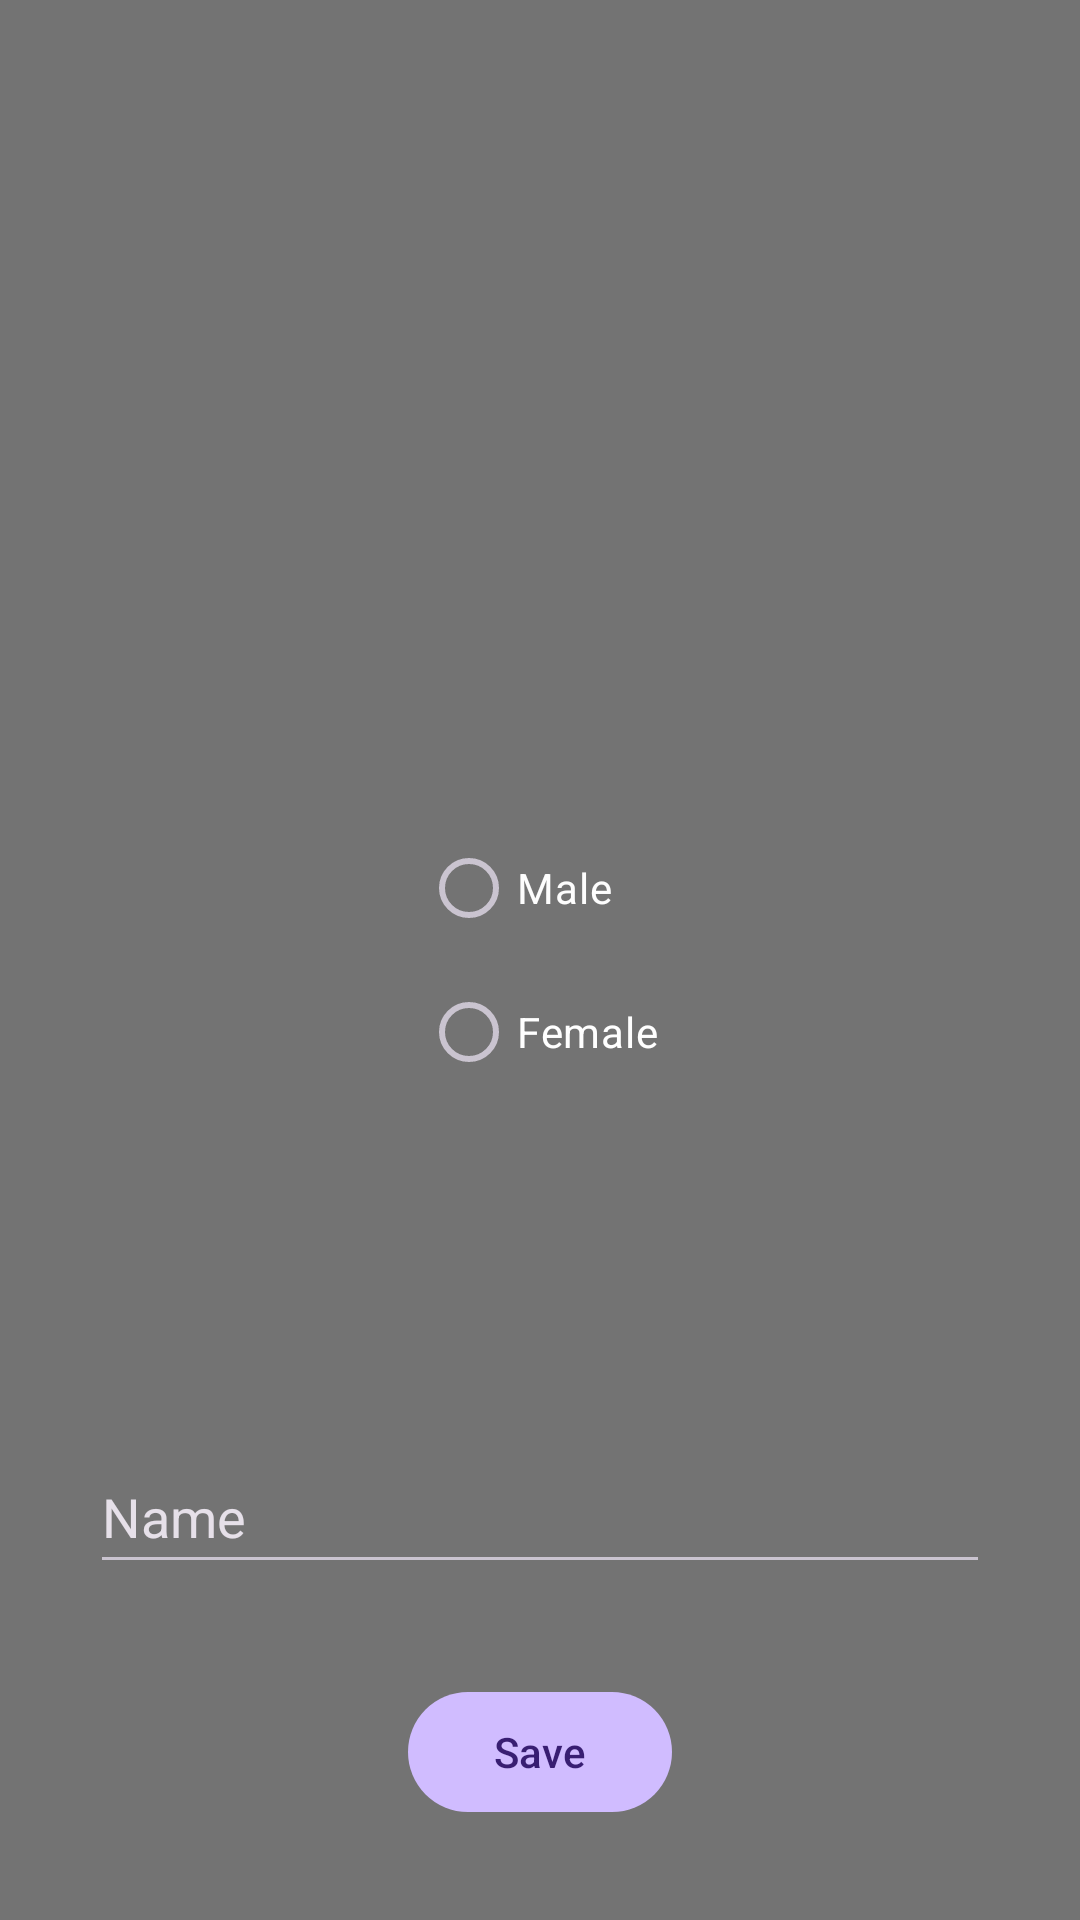

Here is an Android app screen rendered from its layout file. Give the layout XML and the strings, colors and styles it references.
<!-- AndroidManifest.xml: application theme Theme.PersistenceApp -->
<!-- res/layout/activity_configuration.xml -->
<?xml version="1.0" encoding="utf-8"?>
<androidx.constraintlayout.widget.ConstraintLayout xmlns:android="http://schemas.android.com/apk/res/android"
    xmlns:app="http://schemas.android.com/apk/res-auto"
    xmlns:tools="http://schemas.android.com/tools"
    android:id="@+id/main"
    android:layout_width="match_parent"
    android:layout_height="match_parent"
    android:background="#737373"
    tools:context=".ConfigurationActivity">

    <RadioGroup
        android:id="@+id/config_radio_options"
        android:layout_width="wrap_content"
        android:layout_height="96dp"
        app:layout_constraintBottom_toBottomOf="parent"
        app:layout_constraintEnd_toEndOf="parent"
        app:layout_constraintStart_toStartOf="parent"
        app:layout_constraintTop_toTopOf="parent">

        <RadioButton
            android:id="@+id/radioButton"
            android:layout_width="match_parent"
            android:layout_height="wrap_content"
            android:text="@string/config_male"
            android:textColor="#FDFDFD" />

        <RadioButton
            android:id="@+id/radioButton2"
            android:layout_width="match_parent"
            android:layout_height="wrap_content"
            android:text="@string/config_female"
            android:textColor="#FFFFFF" />
    </RadioGroup>

    <EditText
        android:id="@+id/config_input"
        android:layout_width="300dp"
        android:layout_height="48dp"
        android:ems="10"
        android:inputType="text"
        android:text="@string/config_input_name"
        app:layout_constraintBottom_toBottomOf="parent"
        app:layout_constraintEnd_toEndOf="parent"
        app:layout_constraintStart_toStartOf="parent"
        app:layout_constraintTop_toBottomOf="@+id/config_radio_options" />

    <Button
        android:id="@+id/config_save"
        android:layout_width="wrap_content"
        android:layout_height="wrap_content"
        android:text="@string/button_save"
        app:layout_constraintBottom_toBottomOf="parent"
        app:layout_constraintEnd_toEndOf="parent"
        app:layout_constraintStart_toStartOf="parent"
        app:layout_constraintTop_toBottomOf="@+id/config_input" />
</androidx.constraintlayout.widget.ConstraintLayout>
<!-- resources referenced by this layout -->
<resources>
  <string name="button_save">Save</string>
  <string name="config_female">Female</string>
  <string name="config_input_name">Name</string>
  <string name="config_male">Male</string>
  <style name="Theme.PersistenceApp" parent="Base.Theme.PersistenceApp" />
  <style name="Base.Theme.PersistenceApp" parent="Theme.Material3.Dark">
          
          
      </style>
</resources>
